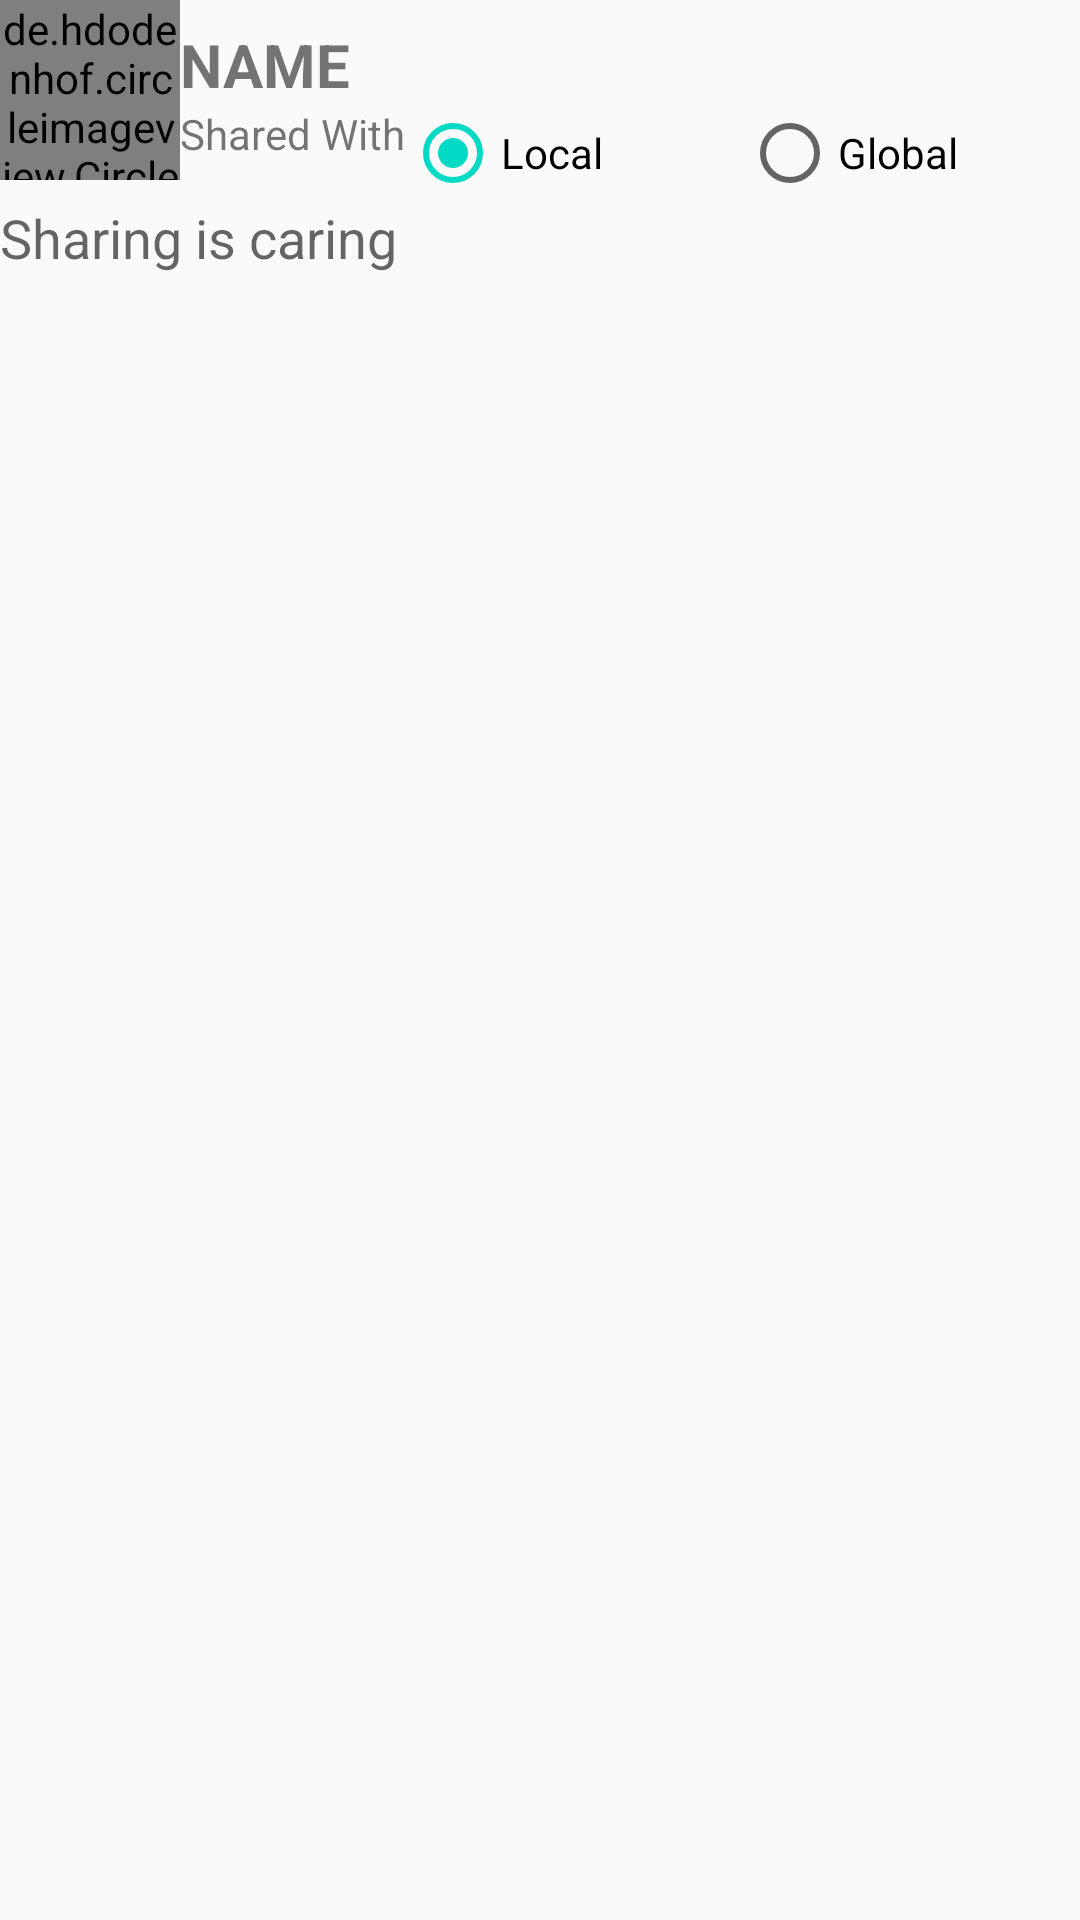

Layout XML and referenced resources for this Android screen:
<!-- AndroidManifest.xml: application theme AppTheme -->
<!-- res/layout/dialog_new_post.xml -->
<?xml version="1.0" encoding="utf-8"?>
<LinearLayout xmlns:android="http://schemas.android.com/apk/res/android"
    android:orientation="vertical" android:layout_width="match_parent"
    android:layout_height="match_parent">

    <LinearLayout
        android:layout_width="match_parent"
        android:layout_height="wrap_content"
        android:orientation="horizontal"
        >
        <de.hdodenhof.circleimageview.CircleImageView
            android:layout_width="60dp"
            android:layout_height="60dp"
            android:src="@drawable/avatar_male"
            android:id="@+id/dialog_new_post_uImg"
            />
        <LinearLayout
            android:layout_width="match_parent"
            android:layout_height="wrap_content"
            android:orientation="vertical"
            >
            <TextView
                android:layout_width="wrap_content"
                android:layout_height="wrap_content"
                android:text="NAME"
                android:textSize="20sp"
                android:textStyle="bold"
                android:layout_marginTop="8dp"
                android:id="@+id/dialog_new_post_name"
                />
            <LinearLayout
                android:layout_width="match_parent"
                android:orientation="horizontal"
                android:layout_height="wrap_content"
                >
                <TextView
                    android:layout_width="wrap_content"
                    android:layout_height="wrap_content"
                    android:text="Shared With"
                    />
                <RadioGroup
                    android:layout_width="match_parent"
                    android:layout_height="wrap_content"
                    android:orientation="horizontal"
                    android:id="@+id/dialog_new_post_radioGroup"

                    >
                    <RadioButton
                        android:layout_width="0dp"
                        android:layout_weight="1"
                        android:layout_height="wrap_content"
                        android:text="Local"
                        android:checked="true"
                        android:id="@+id/dialog_new_post_RB_local"
                        />
                    <RadioButton
                        android:layout_width="0dp"
                        android:layout_weight="1"
                        android:layout_height="wrap_content"
                        android:text="Global"
                        android:checked="false"
                        android:id="@+id/dialog_new_post_RB_Global"
                        />

                </RadioGroup>
            </LinearLayout>
        </LinearLayout>
    </LinearLayout>
    <EditText
        android:layout_width="match_parent"
        android:layout_height="wrap_content"
        android:background="@null"
        android:hint="Sharing is caring "
        android:id="@+id/dialog_new_post_message"
        />
    <ImageView
        android:layout_width="match_parent"
        android:layout_height="250dp"
        android:id="@+id/dialog_new_post_img"
        android:visibility="gone"
        />
   <LinearLayout
       android:layout_width="match_parent"
       android:layout_height="wrap_content"
       android:orientation="horizontal"
       >
       <ImageView
           android:layout_width="0dp"
           android:layout_weight="1"
           android:layout_height="60dp"
           android:src="@drawable/gallery"
           android:id="@+id/dialog_new_post_gallery"
           />
       <ImageView
           android:layout_width="0dp"
           android:layout_weight="1"
           android:layout_height="60dp"
           android:src="@drawable/ic_photo_camera_black_24dp"
           android:id="@+id/dialog_new_post_camera"
           />
   </LinearLayout>
</LinearLayout>
<!-- resources referenced by this layout -->
<resources>
  <style name="AppTheme" parent="Theme.AppCompat.Light">
          
          <item name="colorPrimary">@color/colorPrimary</item>
          <item name="colorPrimaryDark">@color/colorPrimaryDark</item>
          <item name="colorAccent">@color/colorAccent</item>
          <item name="preferenceTheme">@style/PreferenceThemeOverlay</item>
      </style>
  <!-- not gathered from this repository: default colours our renderer supplied (Android Studio template values) -->
  <color name="colorPrimary">#FF6200EE</color>
  <color name="colorPrimaryDark">#FF3700B3</color>
  <color name="colorAccent">#FF03DAC5</color>
</resources>
